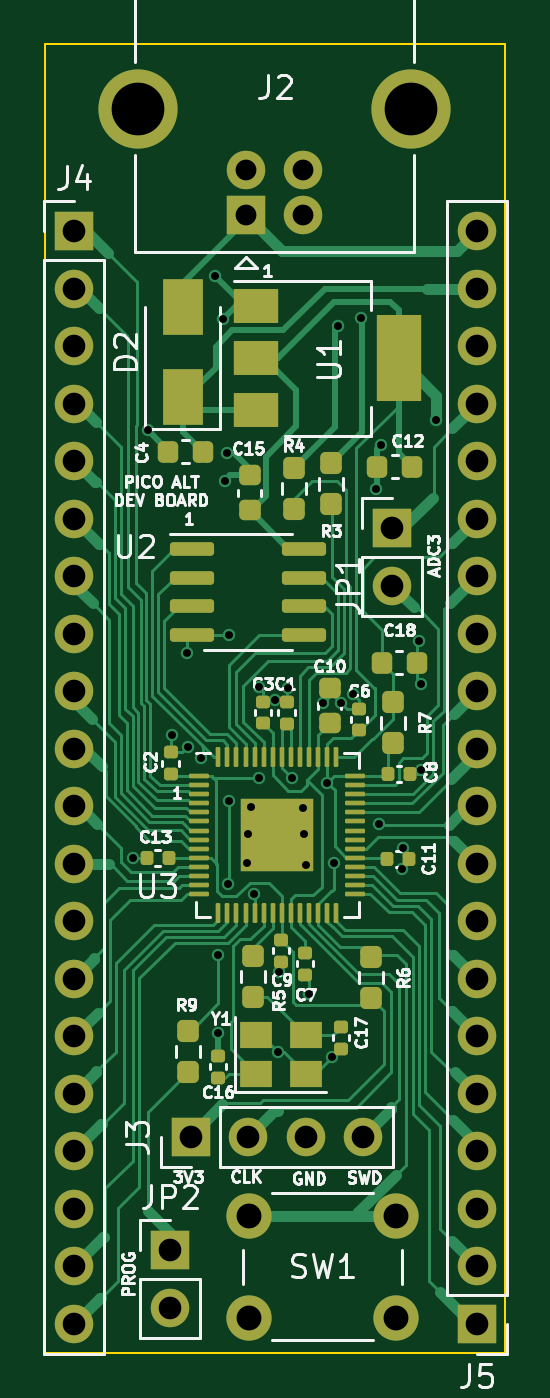
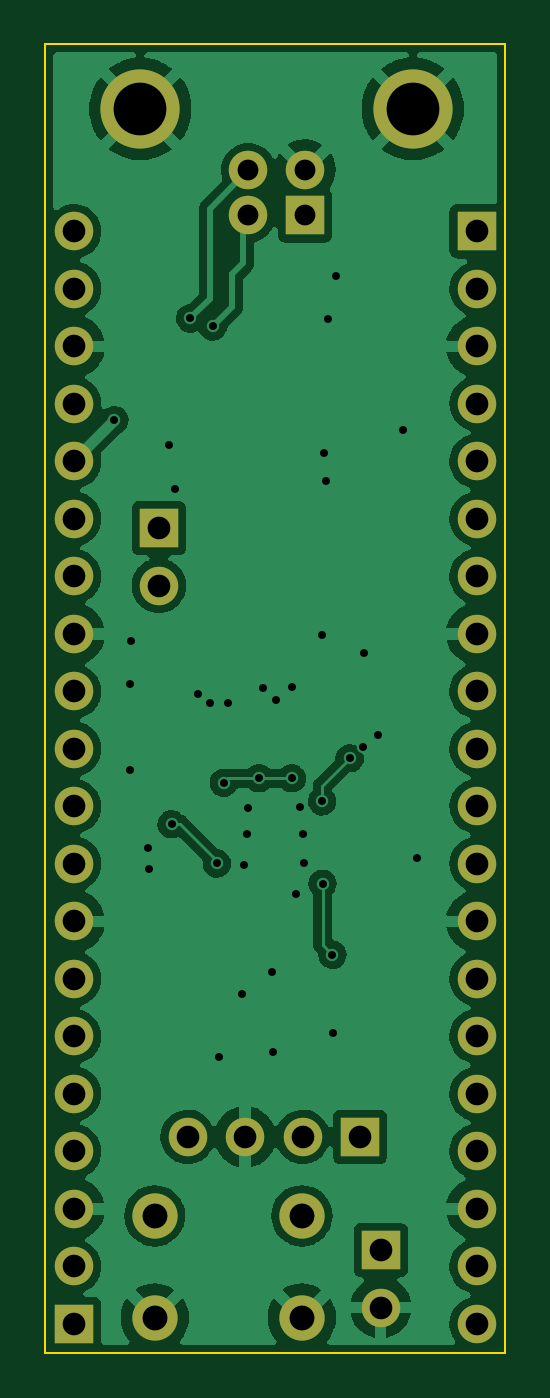
Circuit board: 11 layer files. Board 20.3 x 57.8 mm.
- bottom_copper: PicoAlt-CuBottom.gbr (101375 bytes)
- top_copper: PicoAlt-CuTop.gbr (49413 bytes)
- outline: PicoAlt-EdgeCuts.gbr (690 bytes)
- bottom_mask: PicoAlt-MaskBottom.gbr (2238 bytes)
- top_mask: PicoAlt-MaskTop.gbr (7858 bytes)
- drill: PicoAlt-NPTH.drl (274 bytes)
- drill: PicoAlt-PTH.drl (1995 bytes)
- paste: PicoAlt-PasteBottom.gbr (456 bytes)
- paste: PicoAlt-PasteTop.gbr (6231 bytes)
- bottom_silk: PicoAlt-SilkBottom.gbr (2241 bytes)
- top_silk: PicoAlt-SilkTop.gbr (49103 bytes)

=== bottom_copper: PicoAlt-CuBottom.gbr (101375 bytes, source omitted) ===
=== top_copper: PicoAlt-CuTop.gbr (49413 bytes, source omitted) ===
=== outline: PicoAlt-EdgeCuts.gbr ===
%TF.GenerationSoftware,KiCad,Pcbnew,(6.0.11)*%
%TF.CreationDate,2024-02-22T22:04:14-06:00*%
%TF.ProjectId,PicoAlt,5069636f-416c-4742-9e6b-696361645f70,rev?*%
%TF.SameCoordinates,Original*%
%TF.FileFunction,Profile,NP*%
%FSLAX46Y46*%
G04 Gerber Fmt 4.6, Leading zero omitted, Abs format (unit mm)*
G04 Created by KiCad (PCBNEW (6.0.11)) date 2024-02-22 22:04:14*
%MOMM*%
%LPD*%
G01*
G04 APERTURE LIST*
%TA.AperFunction,Profile*%
%ADD10C,0.100000*%
%TD*%
G04 APERTURE END LIST*
D10*
X138430000Y-128270000D02*
X138430000Y-70485000D01*
X158750000Y-128270000D02*
X138430000Y-128270000D01*
X158750000Y-70485000D02*
X158750000Y-128270000D01*
X138430000Y-70485000D02*
X158750000Y-70485000D01*
M02*

=== bottom_mask: PicoAlt-MaskBottom.gbr ===
%TF.GenerationSoftware,KiCad,Pcbnew,(6.0.11)*%
%TF.CreationDate,2024-02-22T22:04:14-06:00*%
%TF.ProjectId,PicoAlt,5069636f-416c-4742-9e6b-696361645f70,rev?*%
%TF.SameCoordinates,Original*%
%TF.FileFunction,Soldermask,Bot*%
%TF.FilePolarity,Negative*%
%FSLAX46Y46*%
G04 Gerber Fmt 4.6, Leading zero omitted, Abs format (unit mm)*
G04 Created by KiCad (PCBNEW (6.0.11)) date 2024-02-22 22:04:14*
%MOMM*%
%LPD*%
G01*
G04 APERTURE LIST*
%ADD10R,1.700000X1.700000*%
%ADD11C,1.700000*%
%ADD12C,3.500000*%
%ADD13O,1.700000X1.700000*%
%ADD14C,2.000000*%
G04 APERTURE END LIST*
D10*
%TO.C,J2*%
X147290000Y-78040000D03*
D11*
X149790000Y-78040000D03*
X149790000Y-76040000D03*
X147290000Y-76040000D03*
D12*
X142520000Y-73330000D03*
X154560000Y-73330000D03*
%TD*%
D10*
%TO.C,JP2*%
X143940000Y-123740000D03*
D13*
X143940000Y-126280000D03*
%TD*%
D14*
%TO.C,SW1*%
X153920000Y-122230000D03*
X147420000Y-122230000D03*
X153920000Y-126730000D03*
X147420000Y-126730000D03*
%TD*%
D13*
%TO.C,JP1*%
X153740000Y-94390000D03*
D10*
X153740000Y-91850000D03*
%TD*%
%TO.C,J5*%
X157480000Y-127000000D03*
D13*
X157480000Y-124460000D03*
X157480000Y-121920000D03*
X157480000Y-119380000D03*
X157480000Y-116840000D03*
X157480000Y-114300000D03*
X157480000Y-111760000D03*
X157480000Y-109220000D03*
X157480000Y-106680000D03*
X157480000Y-104140000D03*
X157480000Y-101600000D03*
X157480000Y-99060000D03*
X157480000Y-96520000D03*
X157480000Y-93980000D03*
X157480000Y-91440000D03*
X157480000Y-88900000D03*
X157480000Y-86360000D03*
X157480000Y-83820000D03*
X157480000Y-81280000D03*
X157480000Y-78740000D03*
%TD*%
D10*
%TO.C,J4*%
X139700000Y-78740000D03*
D13*
X139700000Y-81280000D03*
X139700000Y-83820000D03*
X139700000Y-86360000D03*
X139700000Y-88900000D03*
X139700000Y-91440000D03*
X139700000Y-93980000D03*
X139700000Y-96520000D03*
X139700000Y-99060000D03*
X139700000Y-101600000D03*
X139700000Y-104140000D03*
X139700000Y-106680000D03*
X139700000Y-109220000D03*
X139700000Y-111760000D03*
X139700000Y-114300000D03*
X139700000Y-116840000D03*
X139700000Y-119380000D03*
X139700000Y-121920000D03*
X139700000Y-124460000D03*
X139700000Y-127000000D03*
%TD*%
%TO.C,J3*%
X152470000Y-118740000D03*
X149930000Y-118740000D03*
X147390000Y-118740000D03*
D10*
X144850000Y-118740000D03*
%TD*%
M02*

=== top_mask: PicoAlt-MaskTop.gbr (7858 bytes, source omitted) ===
=== drill: PicoAlt-NPTH.drl ===
M48
; DRILL file {KiCad (6.0.11)} date Thu Feb 22 22:04:14 2024
; FORMAT={-:-/ absolute / inch / decimal}
; #@! TF.CreationDate,2024-02-22T22:04:14-06:00
; #@! TF.GenerationSoftware,Kicad,Pcbnew,(6.0.11)
; #@! TF.FileFunction,NonPlated,1,2,NPTH
FMAT,2
INCH
%
G90
G05
T0
M30

=== drill: PicoAlt-PTH.drl ===
M48
; DRILL file {KiCad (6.0.11)} date Thu Feb 22 22:04:14 2024
; FORMAT={-:-/ absolute / inch / decimal}
; #@! TF.CreationDate,2024-02-22T22:04:14-06:00
; #@! TF.GenerationSoftware,Kicad,Pcbnew,(6.0.11)
; #@! TF.FileFunction,Plated,1,2,PTH
FMAT,2
INCH
; #@! TA.AperFunction,Plated,PTH,ViaDrill
T1C0.0138
; #@! TA.AperFunction,Plated,PTH,ComponentDrill
T2C0.0362
; #@! TA.AperFunction,Plated,PTH,ComponentDrill
T3C0.0394
; #@! TA.AperFunction,Plated,PTH,ComponentDrill
T4C0.0433
; #@! TA.AperFunction,Plated,PTH,ComponentDrill
T5C0.0917
%
G90
G05
T1
X5.6031Y-4.1898
X5.6276Y-3.4461
X5.6709Y-3.9768
X5.6961Y-3.8331
X5.6972Y-3.9969
X5.7209Y-4.0165
X5.7441Y-3.1772
X5.75Y-4.4945
X5.7508Y-4.3583
X5.7594Y-3.2524
X5.7622Y-3.5335
X5.7661Y-3.4862
X5.7681Y-4.2346
X5.7685Y-3.8024
X5.7689Y-4.0913
X5.8004Y-4.1992
X5.8024Y-4.148
X5.8075Y-4.1016
X5.8134Y-4.2528
X5.8209Y-3.8933
X5.8213Y-4.0512
X5.8484Y-3.9154
X5.8539Y-4.5276
X5.8563Y-4.389
X5.8724Y-3.8937
X5.8783Y-4.0512
X5.8976Y-4.1031
X5.8992Y-4.148
X5.9039Y-4.2024
X5.9079Y-4.4264
X5.9331Y-3.9197
X5.9398Y-4.0591
X5.948Y-4.5358
X5.952Y-4.1992
X5.9591Y-3.2654
X5.9638Y-3.9197
X5.9843Y-3.9043
X5.9984Y-3.2516
X6.0252Y-3.5484
X6.0307Y-4.1311
X6.0343Y-3.4709
X6.0701Y-4.2087
X6.072Y-4.172
X6.1004Y-3.8118
X6.1024Y-3.887
X6.1031Y-4.0374
X6.1299Y-3.4283
T2
X5.7988Y-2.9937
X5.7988Y-3.0724
X5.8972Y-2.9937
X5.8972Y-3.0724
T3
X5.5Y-3.1
X5.5Y-3.2
X5.5Y-3.3
X5.5Y-3.4
X5.5Y-3.5
X5.5Y-3.6
X5.5Y-3.7
X5.5Y-3.8
X5.5Y-3.9
X5.5Y-4.0
X5.5Y-4.1
X5.5Y-4.2
X5.5Y-4.3
X5.5Y-4.4
X5.5Y-4.5
X5.5Y-4.6
X5.5Y-4.7
X5.5Y-4.8
X5.5Y-4.9
X5.5Y-5.0
X5.6669Y-4.8717
X5.6669Y-4.9717
X5.7028Y-4.6748
X5.8028Y-4.6748
X5.9028Y-4.6748
X6.0028Y-4.6748
X6.0528Y-3.6161
X6.0528Y-3.7161
X6.2Y-3.1
X6.2Y-3.2
X6.2Y-3.3
X6.2Y-3.4
X6.2Y-3.5
X6.2Y-3.6
X6.2Y-3.7
X6.2Y-3.8
X6.2Y-3.9
X6.2Y-4.0
X6.2Y-4.1
X6.2Y-4.2
X6.2Y-4.3
X6.2Y-4.4
X6.2Y-4.5
X6.2Y-4.6
X6.2Y-4.7
X6.2Y-4.8
X6.2Y-4.9
X6.2Y-5.0
T4
X5.8039Y-4.8122
X5.8039Y-4.9894
X6.0598Y-4.8122
X6.0598Y-4.9894
T5
X5.611Y-2.887
X6.085Y-2.887
T0
M30

=== paste: PicoAlt-PasteBottom.gbr ===
%TF.GenerationSoftware,KiCad,Pcbnew,(6.0.11)*%
%TF.CreationDate,2024-02-22T22:04:14-06:00*%
%TF.ProjectId,PicoAlt,5069636f-416c-4742-9e6b-696361645f70,rev?*%
%TF.SameCoordinates,Original*%
%TF.FileFunction,Paste,Bot*%
%TF.FilePolarity,Positive*%
%FSLAX46Y46*%
G04 Gerber Fmt 4.6, Leading zero omitted, Abs format (unit mm)*
G04 Created by KiCad (PCBNEW (6.0.11)) date 2024-02-22 22:04:14*
%MOMM*%
%LPD*%
G01*
G04 APERTURE LIST*
G04 APERTURE END LIST*
M02*

=== paste: PicoAlt-PasteTop.gbr ===
%TF.GenerationSoftware,KiCad,Pcbnew,(6.0.11)*%
%TF.CreationDate,2024-02-22T22:04:14-06:00*%
%TF.ProjectId,PicoAlt,5069636f-416c-4742-9e6b-696361645f70,rev?*%
%TF.SameCoordinates,Original*%
%TF.FileFunction,Paste,Top*%
%TF.FilePolarity,Positive*%
%FSLAX46Y46*%
G04 Gerber Fmt 4.6, Leading zero omitted, Abs format (unit mm)*
G04 Created by KiCad (PCBNEW (6.0.11)) date 2024-02-22 22:04:14*
%MOMM*%
%LPD*%
G01*
G04 APERTURE LIST*
G04 Aperture macros list*
%AMRoundRect*
0 Rectangle with rounded corners*
0 $1 Rounding radius*
0 $2 $3 $4 $5 $6 $7 $8 $9 X,Y pos of 4 corners*
0 Add a 4 corners polygon primitive as box body*
4,1,4,$2,$3,$4,$5,$6,$7,$8,$9,$2,$3,0*
0 Add four circle primitives for the rounded corners*
1,1,$1+$1,$2,$3*
1,1,$1+$1,$4,$5*
1,1,$1+$1,$6,$7*
1,1,$1+$1,$8,$9*
0 Add four rect primitives between the rounded corners*
20,1,$1+$1,$2,$3,$4,$5,0*
20,1,$1+$1,$4,$5,$6,$7,0*
20,1,$1+$1,$6,$7,$8,$9,0*
20,1,$1+$1,$8,$9,$2,$3,0*%
G04 Aperture macros list end*
%ADD10RoundRect,0.225000X0.225000X0.250000X-0.225000X0.250000X-0.225000X-0.250000X0.225000X-0.250000X0*%
%ADD11RoundRect,0.225000X-0.225000X-0.250000X0.225000X-0.250000X0.225000X0.250000X-0.225000X0.250000X0*%
%ADD12RoundRect,0.237500X-0.237500X0.250000X-0.237500X-0.250000X0.237500X-0.250000X0.237500X0.250000X0*%
%ADD13R,1.400000X1.200000*%
%ADD14RoundRect,0.237500X0.237500X-0.250000X0.237500X0.250000X-0.237500X0.250000X-0.237500X-0.250000X0*%
%ADD15RoundRect,0.140000X0.170000X-0.140000X0.170000X0.140000X-0.170000X0.140000X-0.170000X-0.140000X0*%
%ADD16RoundRect,0.140000X-0.170000X0.140000X-0.170000X-0.140000X0.170000X-0.140000X0.170000X0.140000X0*%
%ADD17RoundRect,0.225000X0.250000X-0.225000X0.250000X0.225000X-0.250000X0.225000X-0.250000X-0.225000X0*%
%ADD18RoundRect,0.140000X0.140000X0.170000X-0.140000X0.170000X-0.140000X-0.170000X0.140000X-0.170000X0*%
%ADD19RoundRect,0.140000X-0.140000X-0.170000X0.140000X-0.170000X0.140000X0.170000X-0.140000X0.170000X0*%
%ADD20RoundRect,0.050000X-0.387500X-0.050000X0.387500X-0.050000X0.387500X0.050000X-0.387500X0.050000X0*%
%ADD21RoundRect,0.050000X-0.050000X-0.387500X0.050000X-0.387500X0.050000X0.387500X-0.050000X0.387500X0*%
%ADD22RoundRect,0.249999X-0.395001X-0.395001X0.395001X-0.395001X0.395001X0.395001X-0.395001X0.395001X0*%
%ADD23RoundRect,0.150000X-0.825000X-0.150000X0.825000X-0.150000X0.825000X0.150000X-0.825000X0.150000X0*%
%ADD24R,2.000000X1.500000*%
%ADD25R,2.000000X3.800000*%
%ADD26R,1.800000X2.500000*%
G04 APERTURE END LIST*
D10*
%TO.C,C4*%
X145385000Y-88470000D03*
X143835000Y-88470000D03*
%TD*%
D11*
%TO.C,C18*%
X153285000Y-97790000D03*
X154835000Y-97790000D03*
%TD*%
D12*
%TO.C,R7*%
X153770000Y-99535000D03*
X153770000Y-101360000D03*
%TD*%
D13*
%TO.C,Y1*%
X147720000Y-115960000D03*
X149920000Y-115960000D03*
X149920000Y-114260000D03*
X147720000Y-114260000D03*
%TD*%
D12*
%TO.C,R6*%
X152820000Y-110787500D03*
X152820000Y-112612500D03*
%TD*%
%TO.C,R9*%
X144730000Y-115892500D03*
X144730000Y-114067500D03*
%TD*%
D14*
%TO.C,R5*%
X147590000Y-112562500D03*
X147590000Y-110737500D03*
%TD*%
D12*
%TO.C,R4*%
X149420000Y-89197500D03*
X149420000Y-91022500D03*
%TD*%
D14*
%TO.C,R3*%
X151040000Y-90802500D03*
X151040000Y-88977500D03*
%TD*%
D15*
%TO.C,C17*%
X151500000Y-114840000D03*
X151500000Y-113880000D03*
%TD*%
D16*
%TO.C,C16*%
X146060000Y-115170000D03*
X146060000Y-116130000D03*
%TD*%
D17*
%TO.C,C15*%
X147450000Y-91065000D03*
X147450000Y-89515000D03*
%TD*%
D18*
%TO.C,C13*%
X143870000Y-106430000D03*
X142910000Y-106430000D03*
%TD*%
D10*
%TO.C,C12*%
X153085000Y-89130000D03*
X154635000Y-89130000D03*
%TD*%
D19*
%TO.C,C11*%
X153540000Y-106460000D03*
X154500000Y-106460000D03*
%TD*%
D17*
%TO.C,C10*%
X150990000Y-100475000D03*
X150990000Y-98925000D03*
%TD*%
D16*
%TO.C,C9*%
X148850000Y-110040000D03*
X148850000Y-111000000D03*
%TD*%
D19*
%TO.C,C8*%
X153570000Y-102710000D03*
X154530000Y-102710000D03*
%TD*%
D16*
%TO.C,C7*%
X149900000Y-110620000D03*
X149900000Y-111580000D03*
%TD*%
D15*
%TO.C,C6*%
X152270000Y-99820000D03*
X152270000Y-100780000D03*
%TD*%
%TO.C,C3*%
X148050000Y-100470000D03*
X148050000Y-99510000D03*
%TD*%
%TO.C,C2*%
X143960000Y-102720000D03*
X143960000Y-101760000D03*
%TD*%
%TO.C,C1*%
X149080000Y-100490000D03*
X149080000Y-99530000D03*
%TD*%
D20*
%TO.C,U3*%
X145232500Y-102810000D03*
X145232500Y-103210000D03*
X145232500Y-103610000D03*
X145232500Y-104010000D03*
X145232500Y-104410000D03*
X145232500Y-104810000D03*
X145232500Y-105210000D03*
X145232500Y-105610000D03*
X145232500Y-106010000D03*
X145232500Y-106410000D03*
X145232500Y-106810000D03*
X145232500Y-107210000D03*
X145232500Y-107610000D03*
X145232500Y-108010000D03*
D21*
X146070000Y-108847500D03*
X146470000Y-108847500D03*
X146870000Y-108847500D03*
X147270000Y-108847500D03*
X147670000Y-108847500D03*
X148070000Y-108847500D03*
X148470000Y-108847500D03*
X148870000Y-108847500D03*
X149270000Y-108847500D03*
X149670000Y-108847500D03*
X150070000Y-108847500D03*
X150470000Y-108847500D03*
X150870000Y-108847500D03*
X151270000Y-108847500D03*
D20*
X152107500Y-108010000D03*
X152107500Y-107610000D03*
X152107500Y-107210000D03*
X152107500Y-106810000D03*
X152107500Y-106410000D03*
X152107500Y-106010000D03*
X152107500Y-105610000D03*
X152107500Y-105210000D03*
X152107500Y-104810000D03*
X152107500Y-104410000D03*
X152107500Y-104010000D03*
X152107500Y-103610000D03*
X152107500Y-103210000D03*
X152107500Y-102810000D03*
D21*
X151270000Y-101972500D03*
X150870000Y-101972500D03*
X150470000Y-101972500D03*
X150070000Y-101972500D03*
X149670000Y-101972500D03*
X149270000Y-101972500D03*
X148870000Y-101972500D03*
X148470000Y-101972500D03*
X148070000Y-101972500D03*
X147670000Y-101972500D03*
X147270000Y-101972500D03*
X146870000Y-101972500D03*
X146470000Y-101972500D03*
X146070000Y-101972500D03*
D22*
X147870000Y-104610000D03*
X147870000Y-106210000D03*
X149470000Y-104610000D03*
X149470000Y-106210000D03*
%TD*%
D23*
%TO.C,U2*%
X144915000Y-92765000D03*
X144915000Y-94035000D03*
X144915000Y-95305000D03*
X144915000Y-96575000D03*
X149865000Y-96575000D03*
X149865000Y-95305000D03*
X149865000Y-94035000D03*
X149865000Y-92765000D03*
%TD*%
D24*
%TO.C,U1*%
X147730000Y-86650000D03*
X147730000Y-84350000D03*
D25*
X154030000Y-84350000D03*
D24*
X147730000Y-82050000D03*
%TD*%
D26*
%TO.C,D2*%
X144500000Y-86070000D03*
X144500000Y-82070000D03*
%TD*%
M02*

=== bottom_silk: PicoAlt-SilkBottom.gbr ===
%TF.GenerationSoftware,KiCad,Pcbnew,(6.0.11)*%
%TF.CreationDate,2024-02-22T22:04:14-06:00*%
%TF.ProjectId,PicoAlt,5069636f-416c-4742-9e6b-696361645f70,rev?*%
%TF.SameCoordinates,Original*%
%TF.FileFunction,Legend,Bot*%
%TF.FilePolarity,Positive*%
%FSLAX46Y46*%
G04 Gerber Fmt 4.6, Leading zero omitted, Abs format (unit mm)*
G04 Created by KiCad (PCBNEW (6.0.11)) date 2024-02-22 22:04:14*
%MOMM*%
%LPD*%
G01*
G04 APERTURE LIST*
%ADD10R,1.700000X1.700000*%
%ADD11C,1.700000*%
%ADD12C,3.500000*%
%ADD13O,1.700000X1.700000*%
%ADD14C,2.000000*%
G04 APERTURE END LIST*
%LPC*%
D10*
%TO.C,J2*%
X147290000Y-78040000D03*
D11*
X149790000Y-78040000D03*
X149790000Y-76040000D03*
X147290000Y-76040000D03*
D12*
X142520000Y-73330000D03*
X154560000Y-73330000D03*
%TD*%
D10*
%TO.C,JP2*%
X143940000Y-123740000D03*
D13*
X143940000Y-126280000D03*
%TD*%
D14*
%TO.C,SW1*%
X153920000Y-122230000D03*
X147420000Y-122230000D03*
X153920000Y-126730000D03*
X147420000Y-126730000D03*
%TD*%
D13*
%TO.C,JP1*%
X153740000Y-94390000D03*
D10*
X153740000Y-91850000D03*
%TD*%
%TO.C,J5*%
X157480000Y-127000000D03*
D13*
X157480000Y-124460000D03*
X157480000Y-121920000D03*
X157480000Y-119380000D03*
X157480000Y-116840000D03*
X157480000Y-114300000D03*
X157480000Y-111760000D03*
X157480000Y-109220000D03*
X157480000Y-106680000D03*
X157480000Y-104140000D03*
X157480000Y-101600000D03*
X157480000Y-99060000D03*
X157480000Y-96520000D03*
X157480000Y-93980000D03*
X157480000Y-91440000D03*
X157480000Y-88900000D03*
X157480000Y-86360000D03*
X157480000Y-83820000D03*
X157480000Y-81280000D03*
X157480000Y-78740000D03*
%TD*%
D10*
%TO.C,J4*%
X139700000Y-78740000D03*
D13*
X139700000Y-81280000D03*
X139700000Y-83820000D03*
X139700000Y-86360000D03*
X139700000Y-88900000D03*
X139700000Y-91440000D03*
X139700000Y-93980000D03*
X139700000Y-96520000D03*
X139700000Y-99060000D03*
X139700000Y-101600000D03*
X139700000Y-104140000D03*
X139700000Y-106680000D03*
X139700000Y-109220000D03*
X139700000Y-111760000D03*
X139700000Y-114300000D03*
X139700000Y-116840000D03*
X139700000Y-119380000D03*
X139700000Y-121920000D03*
X139700000Y-124460000D03*
X139700000Y-127000000D03*
%TD*%
%TO.C,J3*%
X152470000Y-118740000D03*
X149930000Y-118740000D03*
X147390000Y-118740000D03*
D10*
X144850000Y-118740000D03*
%TD*%
M02*

=== top_silk: PicoAlt-SilkTop.gbr (49103 bytes, source omitted) ===
